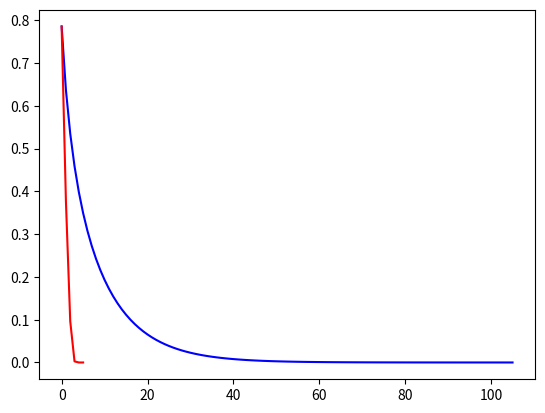

Source code (Python):
# -*- coding: utf-8 -*-
"""
Created on Mon Sep 30 09:21:11 2019

[redacted]
"""
from numpy import *
from matplotlib import pyplot

# problem 1
# simple iteration
f= lambda x:0.9*sin(x)-x

x0=pi/4
x=zeros(1000)
x[0] = x0
gx=f(x[0])+x[0]
i=0

while abs(x[i] -gx)> 1e-6:
    gx = x[i]
    x[i+1] = f(x[i])+x[i]
    i=i+1
    
pyplot.figure(1)
pyplot.plot(range(0,i+1),x[0:i+1],'b-')

#Newton-Raphson method
df = lambda x: 0.9*cos(x)-1

x=zeros(1000)
x[0]=x0
gx= x[0] - f(x[0])/df(x[0])
i=0
while abs(x[i] - gx)>1e-6:
    gx=x[i]
    x[i+1]=x[i]-f(x[i])/df(x[i])
    i =i +1

pyplot.figure(1)
pyplot.plot(range(0,i+1),x[0:i+1],'r-')
pyplot.show()

# problem 2
f = lambda x: x**5 - 4.5*x**4 + 4.55*x**3 + 2.675*x**2 - 3.3*x - 1.4375
df = lambda x: 5*x**4 - 18*x**3 + 13.65*x**2 + 5.35*x - 3.3

x0 = -0.6;
x = zeros(1000)
x[0] = x0
gx = x[0]-f(x[0])/df(x[0])
i = 0
while (abs(x[i] - gx) > 1e-6):
   gx = x[i]
   x[i+1] = x[i] - f(x[i])/df(x[i])
   i = i+1
   
x = x[0:i+1]
E = diff(x)
K = E[2:-1] / E[1:-2]
print("K[-1] = ", K[-1])
